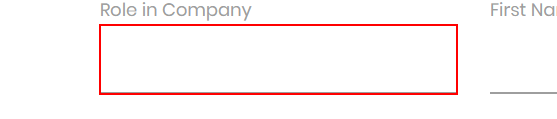
Workflow: Main

Step 1: type [row(1).ToString] into the text box in window 'Rpa Challenge' (chrome.exe)

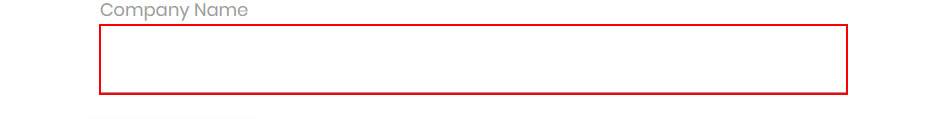
Step 2: type [row(0).ToString] into the text box in window 'Rpa Challenge' (chrome.exe)

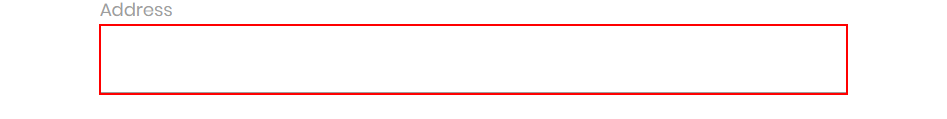
Step 3: type [row(2).ToString] into the text box in window 'Rpa Challenge' (chrome.exe)

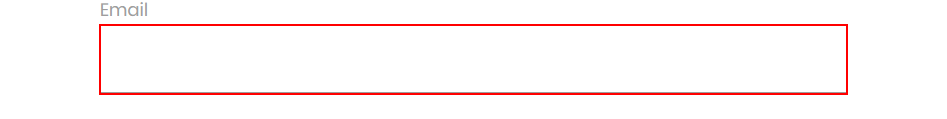
Step 4: type [row(3).ToString] into the text box in window 'Rpa Challenge' (chrome.exe)

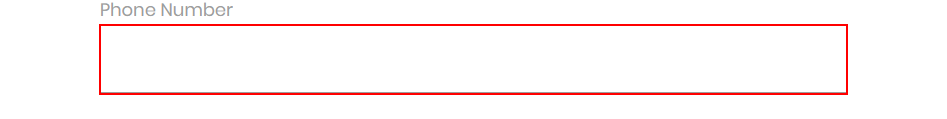
Step 5: type [row(5).ToString] into the text box in window 'Rpa Challenge' (chrome.exe)

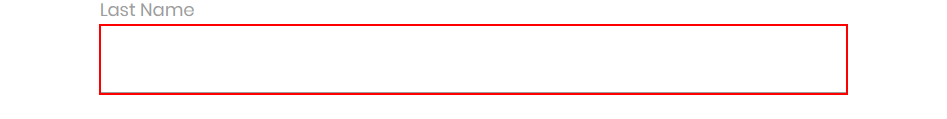
Step 6: type [LastName] into the text box in window 'Rpa Challenge' (chrome.exe)

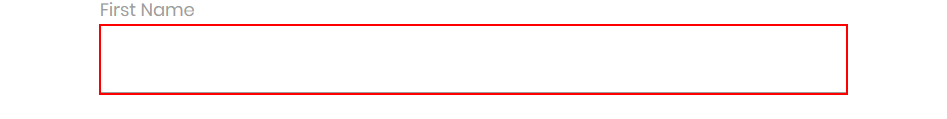
Step 7: type [FirstName] into the text box in window 'Rpa Challenge' (chrome.exe)

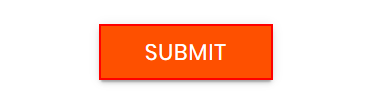
Step 8: click on the text box in window 'Rpa Challenge' (chrome.exe)
